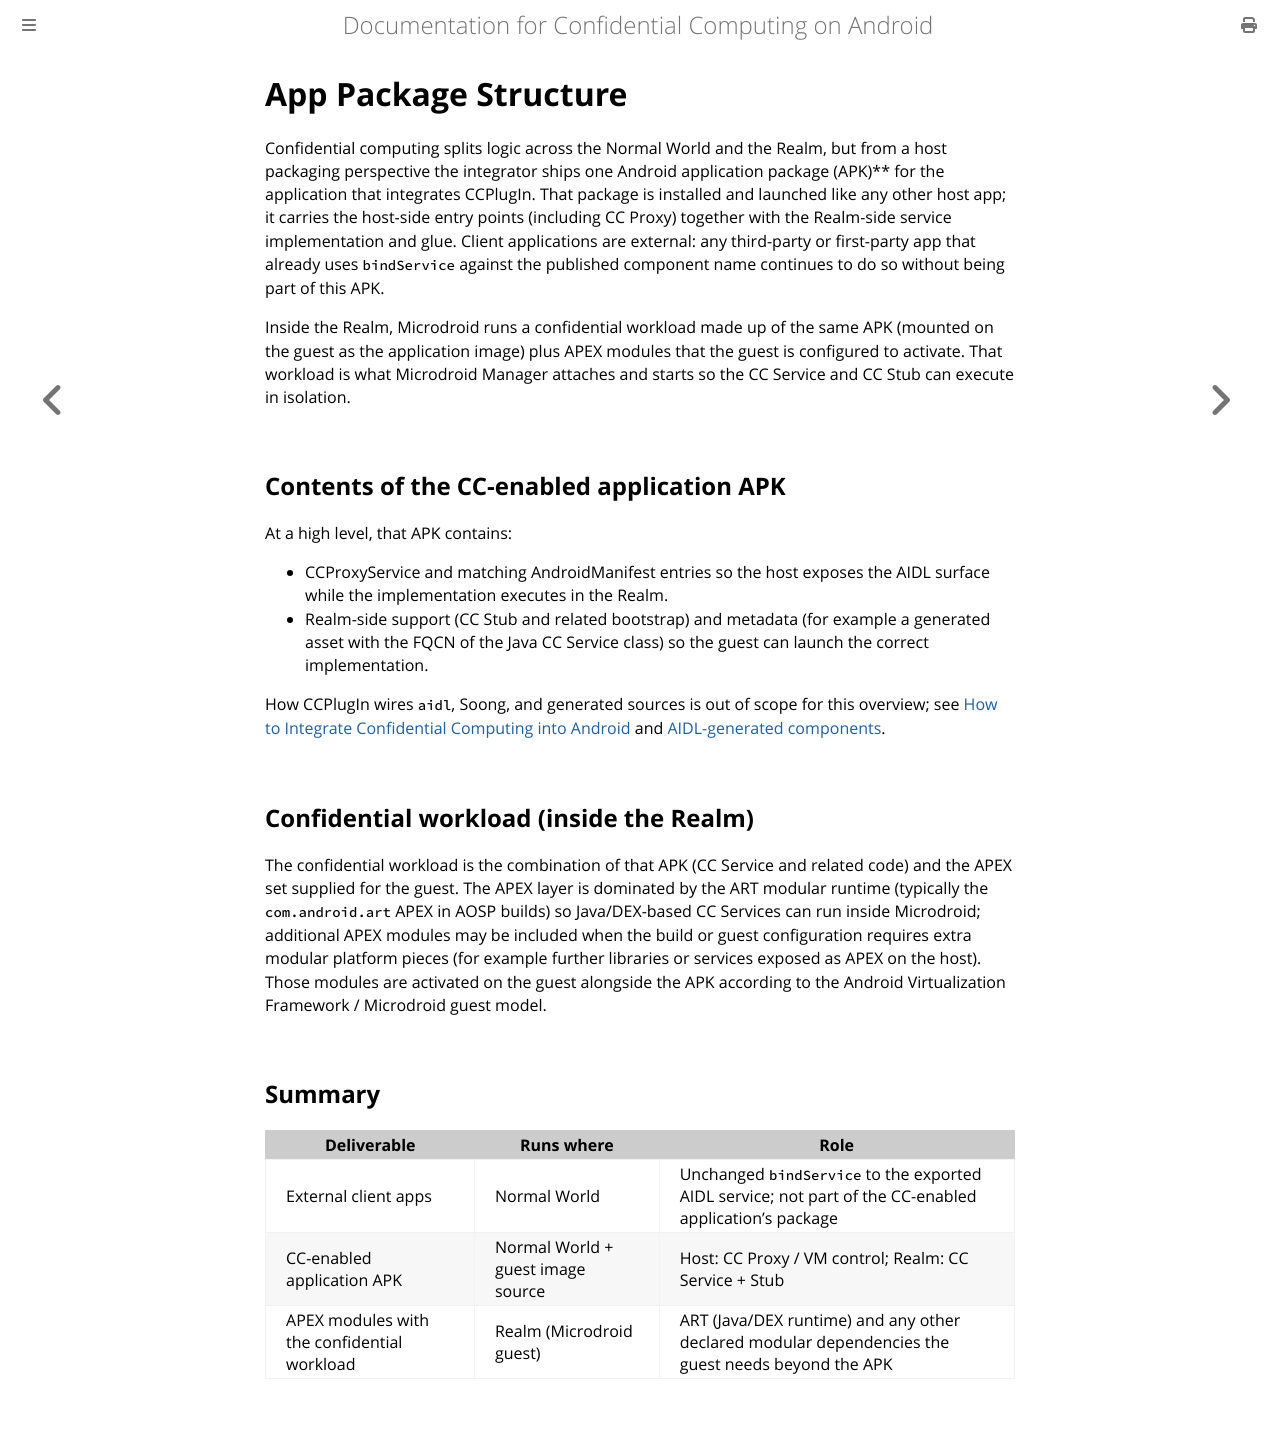

repository: islet-project/odcc-android-cc-docs · page: design/app-package-structure.html · generator: mdbook

# App Package Structure

Confidential computing splits logic across the Normal World and the Realm, but from a host packaging perspective the integrator ships one Android application package (APK)** for the application that integrates CCPlugIn. That package is installed and launched like any other host app; it carries the host-side entry points (including CC Proxy) together with the Realm-side service implementation and glue. Client applications are external: any third-party or first-party app that already uses `bindService` against the published component name continues to do so without being part of this APK.

Inside the Realm, Microdroid runs a confidential workload made up of the same APK (mounted on the guest as the application image) plus APEX modules that the guest is configured to activate. That workload is what Microdroid Manager attaches and starts so the CC Service and CC Stub can execute in isolation.

## Contents of the CC-enabled application APK

At a high level, that APK contains:

- CCProxyService and matching AndroidManifest entries so the host exposes the AIDL surface while the implementation executes in the Realm.
- Realm-side support (CC Stub and related bootstrap) and metadata (for example a generated asset with the FQCN of the Java CC Service class) so the guest can launch the correct implementation.

How CCPlugIn wires `aidl`, Soong, and generated sources is out of scope for this overview; see [How to Integrate Confidential Computing into Android](../usage/odcc-ccplugin.md) and [AIDL-generated components](./aidl-generated-components.md).

## Confidential workload (inside the Realm)

The confidential workload is the combination of that APK (CC Service and related code) and the APEX set supplied for the guest. The APEX layer is dominated by the ART modular runtime (typically the `com.android.art` APEX in AOSP builds) so Java/DEX-based CC Services can run inside Microdroid; additional APEX modules may be included when the build or guest configuration requires extra modular platform pieces (for example further libraries or services exposed as APEX on the host). Those modules are activated on the guest alongside the APK according to the Android Virtualization Framework / Microdroid guest model.

## Summary

| Deliverable | Runs where | Role |
|-------------|------------|------|
| External client apps | Normal World | Unchanged `bindService` to the exported AIDL service; not part of the CC-enabled application’s package |
| CC-enabled application APK | Normal World + guest image source | Host: CC Proxy / VM control; Realm: CC Service + Stub |
| APEX modules with the confidential workload | Realm (Microdroid guest) | ART (Java/DEX runtime) and any other declared modular dependencies the guest needs beyond the APK |
